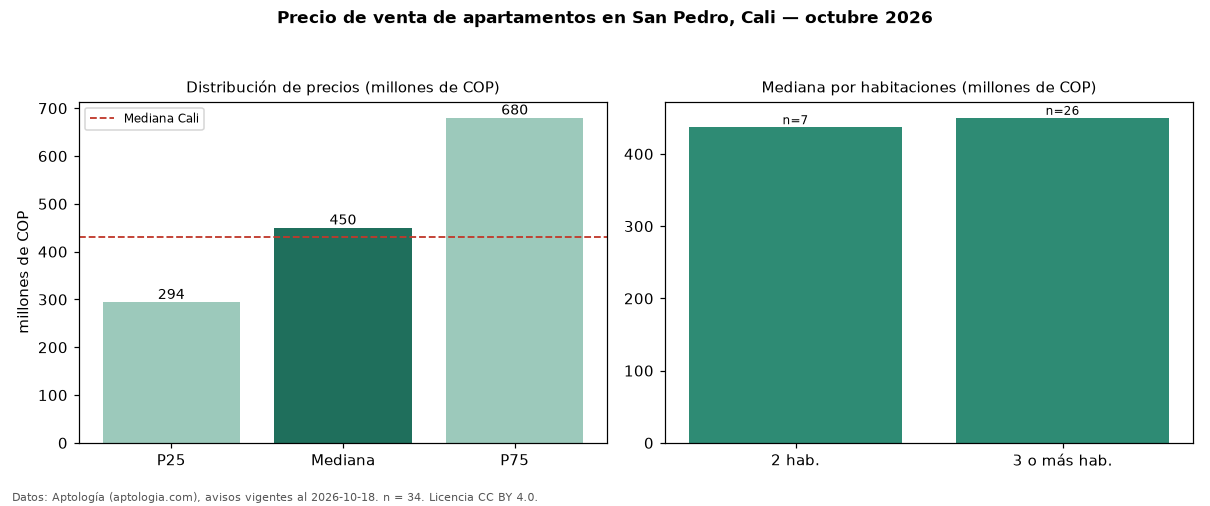

The table this chart was drawn from, first rows:
seccion, metrica, valor, moneda, n
precio, p25, 294250000, COP, 34
precio, mediana, 450000000, COP, 34
precio, p75, 680000000, COP, 34
precio, minimo, 173000000, COP, 34
precio, maximo, 1600000000, COP, 34
m2, mediana_precio_m2, 4240385, COP, 34
m2, area_mediana_m2, 95.5, m2, 34
admin, mediana_admin_mes, 557500, COP, 28
banos, mediana_banos, 2.0, , 
estrato, estrato_mas_frecuente, 5, , 34
habitaciones, 2, 437080000, COP, 7
habitaciones, 3+, 450000000, COP, 26
ciudad, mediana_ciudad_referencia, 430000000, COP, 
ciudad, mediana_m2_ciudad, 4650000, COP, 
fuente, fecha_datos, 2026-10-18, , 
fuente, atribucion, https://www.aptologia.com/venta/cali/san…, , 
fuente, licencia, CC BY 4.0, , 
